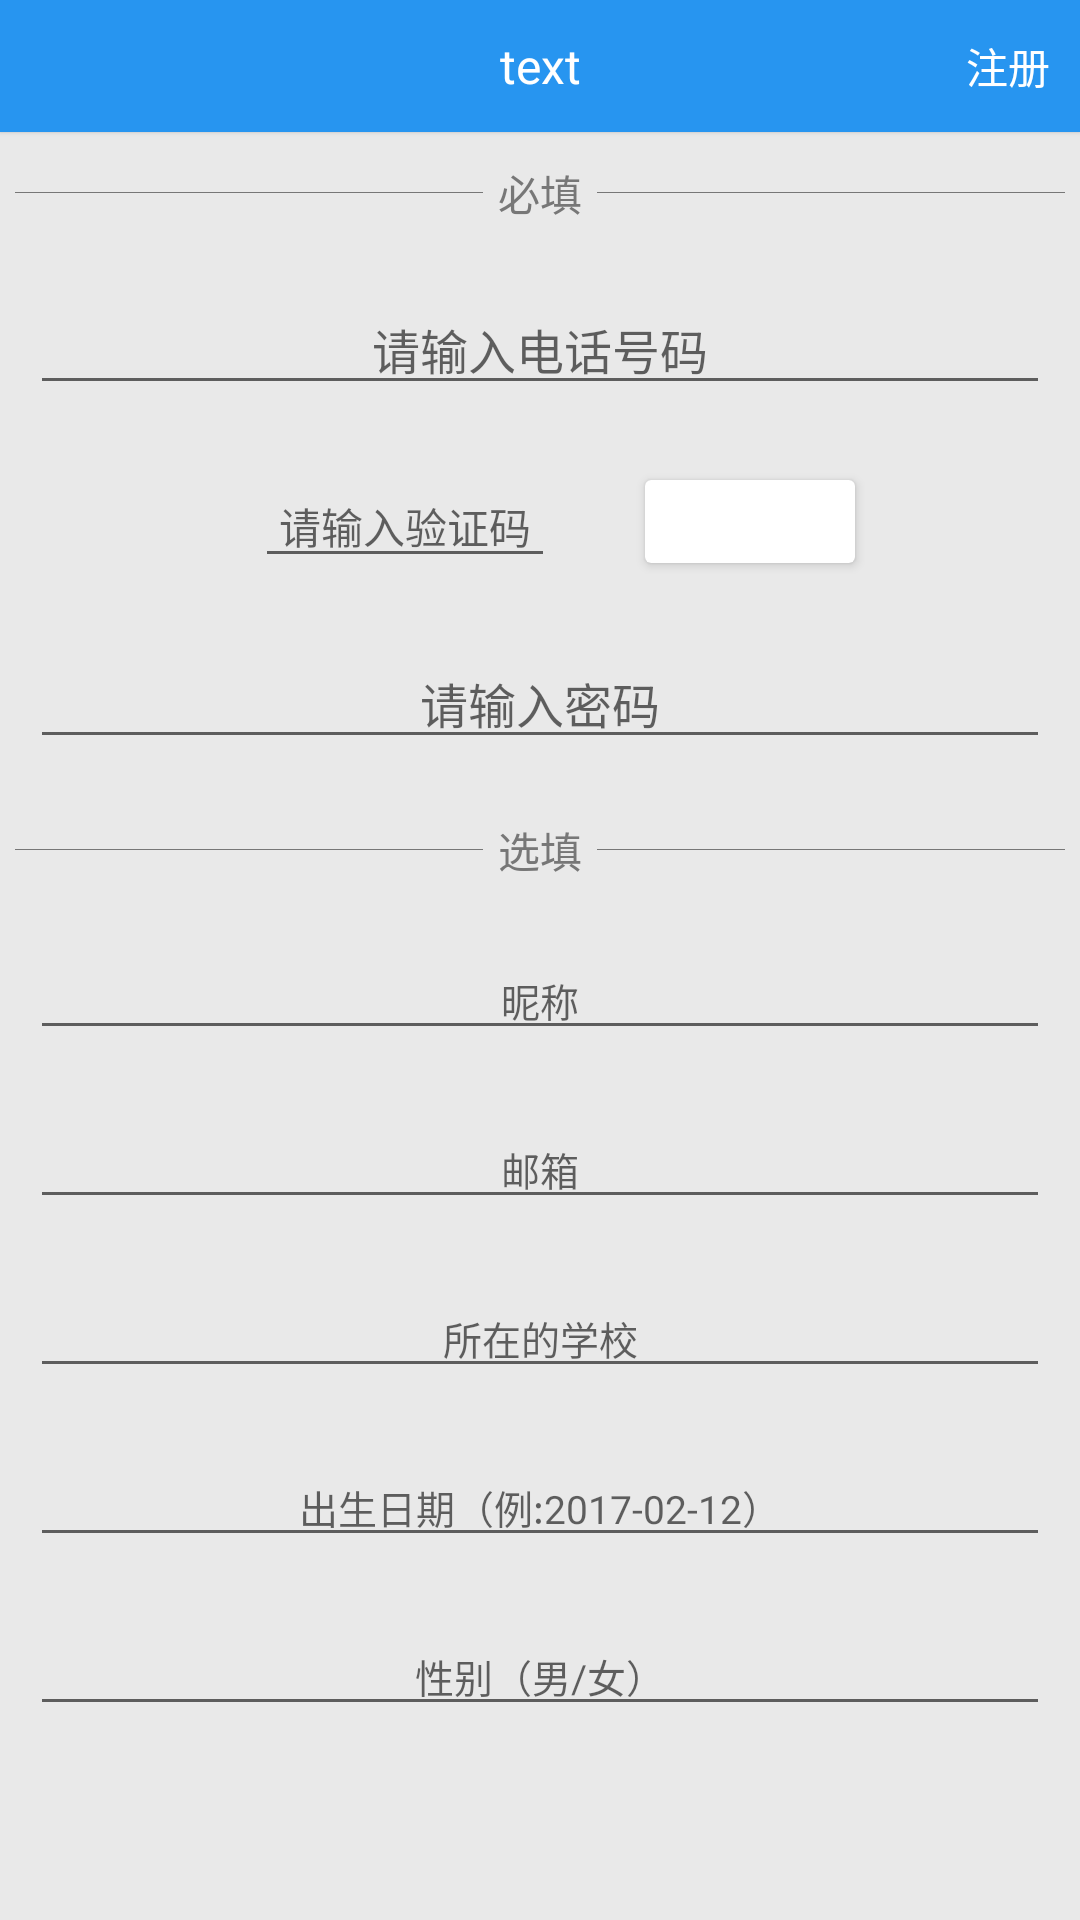

This screen was rendered from an Android layout file. Write that file and the resources it references.
<!-- AndroidManifest.xml: application theme AppTheme.NoActionBar -->
<!-- res/layout/activity_self_main_page_register.xml -->
<?xml version="1.0" encoding="utf-8"?>
<android.support.design.widget.CoordinatorLayout xmlns:android="http://schemas.android.com/apk/res/android"
    xmlns:app="http://schemas.android.com/apk/res-auto"
    android:layout_width="match_parent"
    android:layout_height="match_parent"
    android:background="@color/crE9E9E9"
    android:fitsSystemWindows="true">

    <ScrollView
        android:layout_width="match_parent"
        android:layout_height="match_parent"
        android:paddingTop="@dimen/action_bar_height">


        <LinearLayout
            android:layout_width="match_parent"
            android:layout_height="match_parent"
            android:orientation="vertical">

            <LinearLayout
                android:layout_width="match_parent"
                android:layout_height="wrap_content"
                android:layout_margin="5dp"
                android:gravity="center_vertical">

                <View
                    android:layout_width="match_parent"
                    android:layout_height="1px"
                    android:layout_weight="1"
                    android:background="@color/cr777777" />

                <TextView
                    android:layout_width="wrap_content"
                    android:layout_height="wrap_content"
                    android:layout_margin="5dp"
                    android:text="必填"
                    android:textColor="@color/cr777777" />

                <View
                    android:layout_width="match_parent"
                    android:layout_height="1px"
                    android:layout_weight="1"
                    android:background="@color/cr777777" />
            </LinearLayout>

            <EditText
                android:id="@+id/et_phone"
                android:layout_width="match_parent"
                android:layout_height="wrap_content"
                android:layout_margin="10dp"
                android:gravity="center"
                android:hint="请输入电话号码"
                android:inputType="number"
                android:textColor="@color/cr3C3B41"
                android:textSize="16sp" />

            <LinearLayout
                android:layout_width="match_parent"
                android:layout_height="wrap_content"
                android:gravity="center"
                android:orientation="horizontal">

                <EditText
                    android:id="@+id/et_code"
                    android:layout_width="wrap_content"
                    android:layout_height="wrap_content"
                    android:layout_margin="10dp"
                    android:gravity="center"
                    android:hint="请输入验证码"
                    android:inputType="number"
                    android:minWidth="100dp"
                    android:textSize="14sp" />

                <android.support.v7.widget.CardView
                    android:id="@+id/cv_btn_get_code"
                    android:layout_width="wrap_content"
                    android:layout_height="wrap_content"
                    android:layout_marginLeft="20dp"
                    android:clickable="true"
                    android:foreground="?selectableItemBackgroundBorderless">

                    <TextView
                        android:id="@+id/tv_code_notice"
                        android:layout_width="wrap_content"
                        android:layout_height="wrap_content"
                        android:layout_margin="5dp"
                        android:gravity="center"
                        android:minWidth="50dp"
                        android:text="获取验证码"
                        android:textColor="@color/crFFFFFF"
                        android:textSize="12sp" />

                </android.support.v7.widget.CardView>
            </LinearLayout>

            <EditText
                android:id="@+id/et_password"
                android:layout_width="match_parent"
                android:layout_height="wrap_content"
                android:layout_margin="10dp"
                android:gravity="center"
                android:hint="请输入密码"
                android:inputType="textPassword"
                android:textColor="@color/cr3C3B41"
                android:textSize="16sp" />

            <LinearLayout
                android:layout_width="match_parent"
                android:layout_height="wrap_content"
                android:layout_margin="5dp"
                android:gravity="center_vertical">

                <View
                    android:layout_width="match_parent"
                    android:layout_height="1px"
                    android:layout_weight="1"
                    android:background="@color/cr777777" />

                <TextView
                    android:layout_width="wrap_content"
                    android:layout_height="wrap_content"
                    android:layout_margin="5dp"
                    android:text="选填"
                    android:textColor="@color/cr777777" />

                <View
                    android:layout_width="match_parent"
                    android:layout_height="1px"
                    android:layout_weight="1"
                    android:background="@color/cr777777" />
            </LinearLayout>

            <include layout="@layout/view_user_info" />

        </LinearLayout>
    </ScrollView>

    <android.support.v7.widget.CardView
        android:id="@+id/common_app_bar"
        android:layout_width="match_parent"
        android:layout_height="@dimen/action_bar_height"
        android:orientation="vertical"
        app:cardBackgroundColor="@color/colorPrimaryDark"
        app:cardCornerRadius="0dp"
        app:cardElevation="1sp">

        <ImageView
            android:id="@+id/arrow_back"
            android:layout_width="33dp"
            android:layout_height="33dp"
            android:layout_gravity="center_vertical"
            android:layout_marginLeft="5dp"
            android:background="?selectableItemBackgroundBorderless"
            android:clickable="true"
            android:padding="5dp"
            android:src="@drawable/ic_arrow_back_white" />

        <TextView
            android:id="@+id/title"
            android:layout_width="match_parent"
            android:layout_height="match_parent"
            android:gravity="center"
            android:text="text"
            android:textColor="@color/crFFFFFF"
            android:textSize="@dimen/size_sp_16" />

        <TextView
            android:id="@+id/tv_btn_register"
            android:layout_width="wrap_content"
            android:layout_height="wrap_content"
            android:layout_gravity="right|center_vertical"
            android:layout_marginRight="5dp"
            android:background="?selectableItemBackgroundBorderless"
            android:clickable="true"
            android:padding="5dp"
            android:text="注册"
            android:textColor="@color/crFFFFFF"
            android:textSize="@dimen/size_sp_14" />

    </android.support.v7.widget.CardView>

</android.support.design.widget.CoordinatorLayout>
<!-- res/layout/view_user_info.xml (included above) -->
<?xml version="1.0" encoding="utf-8"?>
<LinearLayout xmlns:android="http://schemas.android.com/apk/res/android"
    android:orientation="vertical" android:layout_width="match_parent"
    android:layout_height="match_parent">
    <EditText
        android:id="@+id/et_nike_name"
        android:layout_width="match_parent"
        android:layout_height="wrap_content"
        android:layout_margin="10dp"
        android:gravity="center"
        android:hint="昵称"
        android:textColor="@color/cr3C3B41"
        android:textSize="13sp" />

    <EditText
        android:id="@+id/et_email"
        android:layout_width="match_parent"
        android:layout_height="wrap_content"
        android:layout_margin="10dp"
        android:gravity="center"
        android:hint="邮箱"
        android:textColor="@color/cr3C3B41"
        android:textSize="13sp" />

    <EditText
        android:id="@+id/et_campus"
        android:layout_width="match_parent"
        android:layout_height="wrap_content"
        android:layout_margin="10dp"
        android:gravity="center"
        android:hint="所在的学校"
        android:textColor="@color/cr3C3B41"
        android:textSize="13sp" />

    <EditText
        android:id="@+id/et_birthday"
        android:layout_width="match_parent"
        android:layout_height="wrap_content"
        android:layout_margin="10dp"
        android:gravity="center"
        android:hint="出生日期（例:2017-02-12）"
        android:textColor="@color/cr3C3B41"
        android:textSize="13sp" />

    <EditText
        android:id="@+id/et_sex"
        android:layout_width="match_parent"
        android:layout_height="wrap_content"
        android:layout_margin="10dp"
        android:gravity="center"
        android:hint="性别（男/女）"
        android:textColor="@color/cr3C3B41"
        android:textSize="13sp" />

    <EditText
        android:id="@+id/et_like"
        android:layout_width="match_parent"
        android:layout_height="wrap_content"
        android:layout_margin="10dp"
        android:gravity="center"
        android:visibility="gone"
        android:hint="兴趣、爱好"
        android:textColor="@color/cr3C3B41"
        android:textSize="13sp" />
</LinearLayout>
<!-- resources referenced by this layout -->
<resources>
  <color name="colorPrimaryDark">#2795F0</color>
  <color name="cr3C3B41">#3C3B41</color>
  <color name="cr777777">#777777</color>
  <color name="crE9E9E9">#E9E9E9</color>
  <color name="crFFFFFF">#ffffff</color>
  <dimen name="action_bar_height">44dp</dimen>
  <dimen name="size_sp_14">14sp</dimen>
  <dimen name="size_sp_16">16sp</dimen>
  <style name="AppTheme.NoActionBar">
          <item name="windowActionBar">false</item>
          <item name="windowNoTitle">true</item>
      </style>
</resources>
